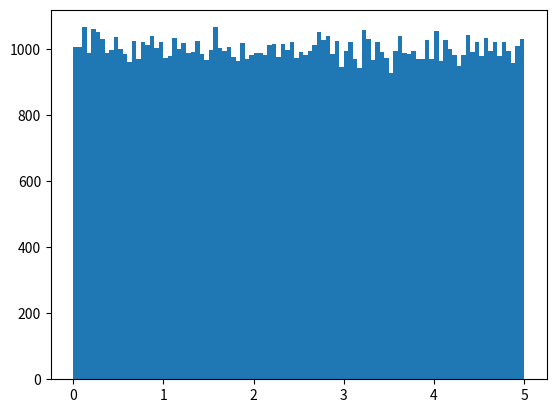

Recreate this plot in Python.
# Machine Learning:
#
# Big Data Distribution

# Ex: Create an array with 100000 random numbers, and display them using a histogram with 100 bars

import numpy
import matplotlib.pyplot as plt

x = numpy.random.uniform(0.0, 5.0, 100000)

plt.hist(x, 100)
plt.show()